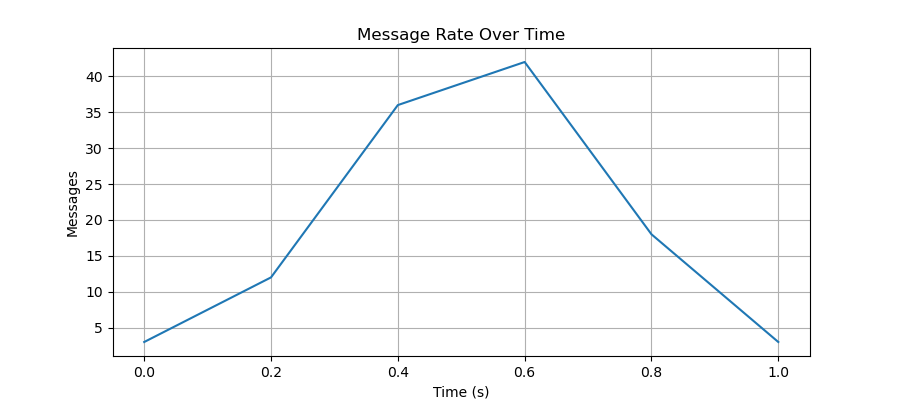

The table this chart was drawn from, first rows:
time_bucket_start, messages
0.0, 3
0.2, 12
0.4, 36
0.6, 42
0.8, 18
1.0, 3
